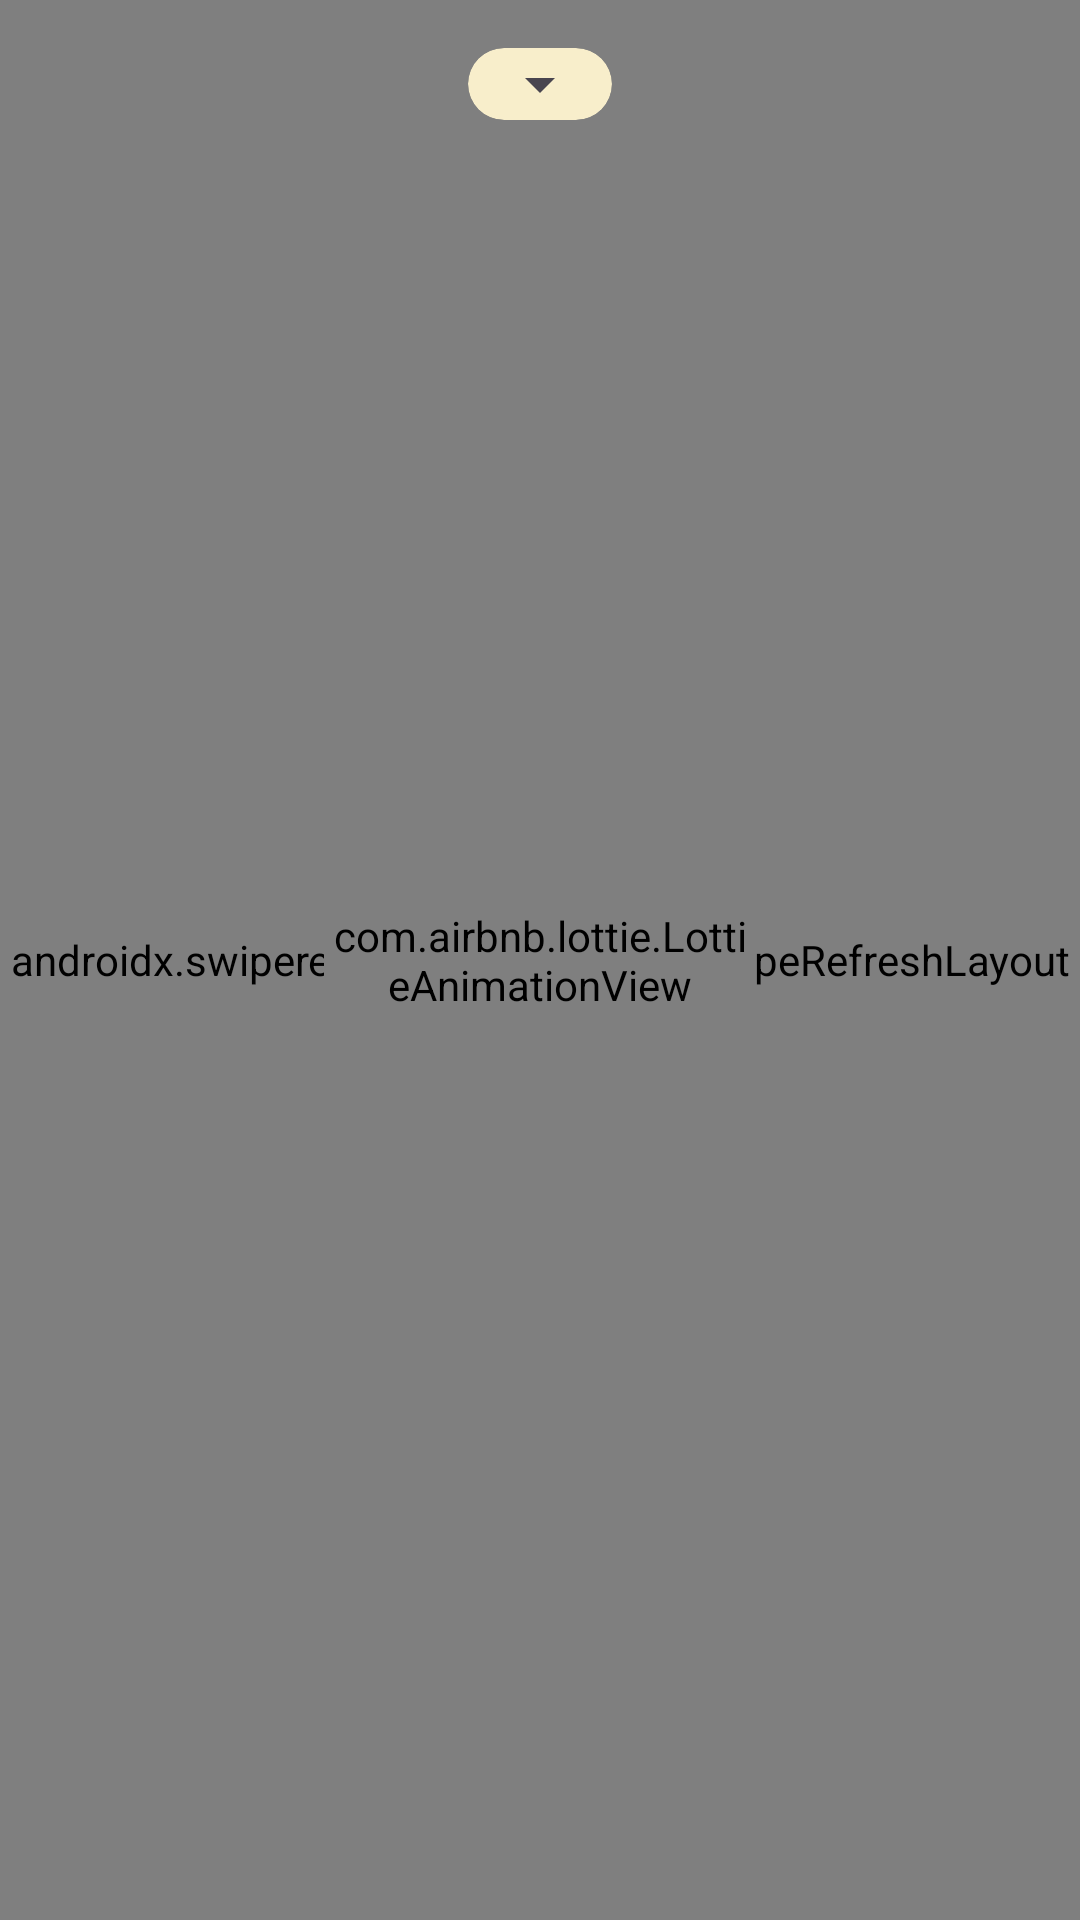

Produce the Android XML layout that renders to this screen, including the resource entries it uses.
<!-- AndroidManifest.xml: application theme Theme.Cuisineconnect -->
<!-- res/layout/fragment_my_recipe_list.xml -->
<?xml version="1.0" encoding="utf-8"?>
<androidx.constraintlayout.widget.ConstraintLayout xmlns:android="http://schemas.android.com/apk/res/android"
    xmlns:app="http://schemas.android.com/apk/res-auto"
    xmlns:tools="http://schemas.android.com/tools"
    android:layout_width="match_parent"
    android:layout_height="match_parent"
    android:background="@color/white"
    tools:context=".app.screen.collection.myRecipe.MyRecipeFragment">

  <androidx.swiperefreshlayout.widget.SwipeRefreshLayout
      android:id="@+id/srl_my_recipe"
      android:layout_width="match_parent"
      android:layout_height="match_parent">

  <androidx.recyclerview.widget.RecyclerView
      android:id="@+id/list"
      android:layout_width="match_parent"
      android:layout_height="wrap_content"
      android:layout_marginStart="16dp"
      android:layout_marginEnd="16dp"
      android:background="@color/cc_vanilla_cream_light"
      app:layoutManager="LinearLayoutManager"
      tools:listitem="@layout/fragment_my_recipe" />

  </androidx.swiperefreshlayout.widget.SwipeRefreshLayout>

  <ImageView
      android:id="@+id/iv_empty_state"
      android:layout_width="144dp"
      android:layout_height="144dp"
      android:contentDescription="@string/empty_state"
      app:layout_constraintStart_toStartOf="parent"
      app:layout_constraintEnd_toEndOf="parent"
      app:layout_constraintTop_toTopOf="parent"
      android:visibility="gone"
      android:src="@drawable/ic_empty_recipes"
      app:layout_constraintBottom_toBottomOf="parent"
      android:scaleType="fitCenter"
      />

  <TextView
      android:id="@+id/tv_empty_state"
      android:layout_width="wrap_content"
      android:layout_height="wrap_content"
      app:layout_constraintStart_toStartOf="parent"
      app:layout_constraintEnd_toEndOf="parent"
      android:visibility="gone"
      android:gravity="center"
      app:layout_constraintTop_toBottomOf="@id/iv_empty_state"
      android:text="@string/nothing_to_see_here_yet_nstart_exploring_to_fill_up_your_feed"
      />

  <com.airbnb.lottie.LottieAnimationView
      android:id="@+id/progressBar"
      android:layout_width="144dp"
      android:layout_height="144dp"
      android:layout_gravity="center"
      android:visibility="visible"
      android:scaleType="fitCenter"
      app:lottie_autoPlay="true"
      app:layout_constraintStart_toStartOf="parent"
      app:layout_constraintEnd_toEndOf="parent"
      app:layout_constraintTop_toTopOf="parent"
      app:layout_constraintBottom_toBottomOf="parent"
      app:lottie_loop="true" />

  <com.google.android.material.card.MaterialCardView
      android:layout_width="wrap_content"
      android:layout_height="wrap_content"
      app:layout_constraintEnd_toEndOf="parent"
      app:layout_constraintStart_toStartOf="parent"
      app:layout_constraintTop_toTopOf="parent"
      android:layout_margin="16dp"
      android:backgroundTint="@color/cc_vanilla_cream"
      app:cardCornerRadius="500dp"
      app:strokeColor="@android:color/transparent"
      >
  <Spinner
      android:id="@+id/spinner_sort_by"
      android:layout_width="wrap_content"
      android:layout_height="wrap_content"
      android:padding="10dp"
      />
  </com.google.android.material.card.MaterialCardView>

</androidx.constraintlayout.widget.ConstraintLayout>
<!-- resources referenced by this layout -->
<resources>
  <color name="cc_vanilla_cream">#F8EECB</color>
  <color name="cc_vanilla_cream_light">#FFFCF2</color>
  <color name="white">#FFFFFFFF</color>
  <!-- drawable ic_empty_recipes: png bitmap (drawable, 28986 bytes) -->
  <string name="empty_state">empty state</string>
  <string name="nothing_to_see_here_yet_nstart_exploring_to_fill_up_your_feed">Nothing to see here yet.\nStart exploring to fill up your feed!</string>
  <style name="Theme.Cuisineconnect" parent="Base.Theme.Cuisineconnect" />
  <style name="Base.Theme.Cuisineconnect" parent="Theme.Material3.Light.NoActionBar">
      <item name="android:windowBackground">@color/white</item>
      <item name="colorPrimaryDark">@color/cc_text_dark_green</item>
      <item name="android:itemBackground">@color/cc_vanilla_cream</item>
      
      
    </style>
  <color name="cc_text_dark_green">#4F805D</color>
</resources>
